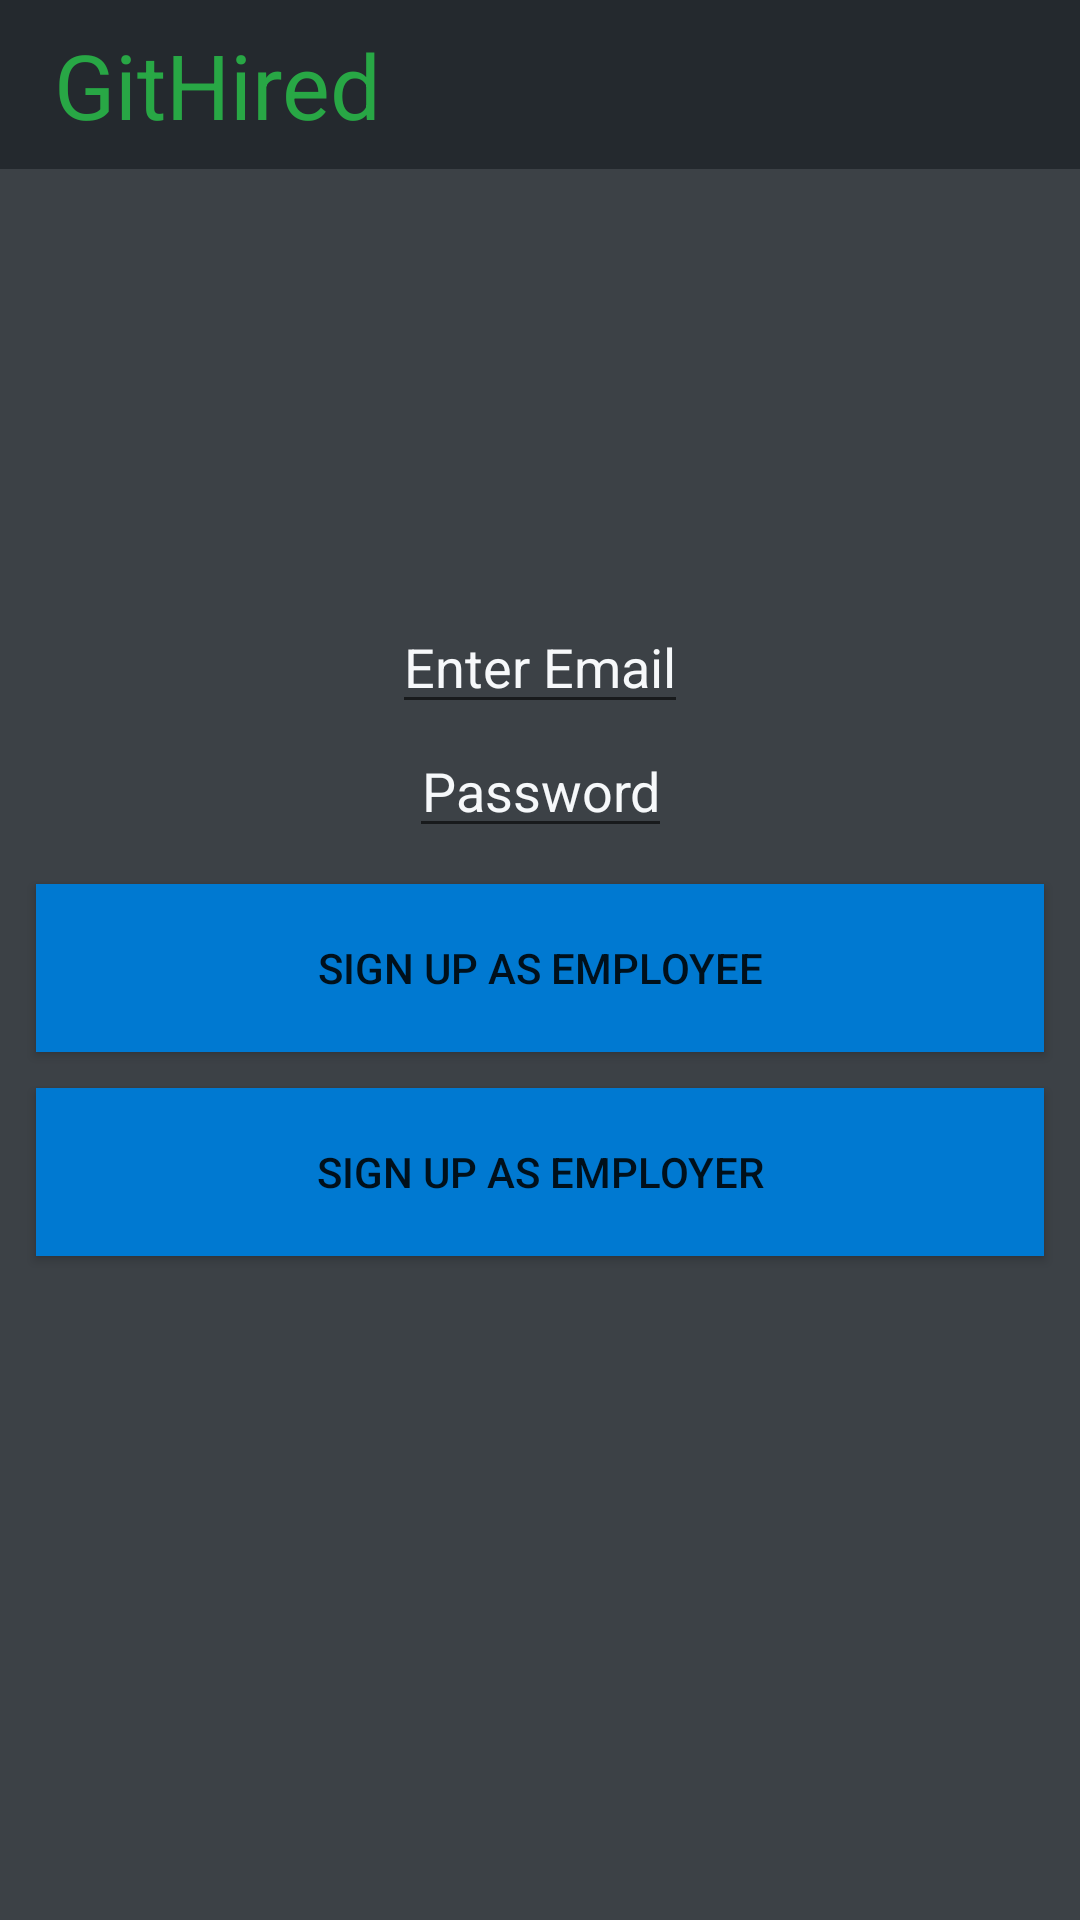

Write the Android layout XML for this screen, with the resource values it uses.
<!-- AndroidManifest.xml: application theme AppTheme -->
<!-- res/layout/activity_signup.xml -->
<?xml version="1.0" encoding="utf-8"?>
<androidx.constraintlayout.widget.ConstraintLayout xmlns:android="http://schemas.android.com/apk/res/android"
    xmlns:app="http://schemas.android.com/apk/res-auto"
    xmlns:tools="http://schemas.android.com/tools"
    android:id="@+id/linearLayout"
    android:layout_width="match_parent"
    android:layout_height="match_parent"
    android:background="@color/medium">

    <LinearLayout
        android:id="@+id/main_toolbar"
        android:layout_width="match_parent"
        android:layout_height="wrap_content"
        android:background="@color/dark"
        android:gravity="right"
        android:padding="8dp"
        app:layout_constraintEnd_toEndOf="parent"
        app:layout_constraintStart_toStartOf="parent"
        app:layout_constraintTop_toTopOf ="parent">

        <TextView
            android:layout_width="0dp"
            android:layout_height="wrap_content"
            android:layout_gravity="center"
            android:layout_weight="2"
            android:gravity="left"
            android:paddingLeft="10dp"
            android:text="@string/app_name"
            android:textColor="@color/accentGreen"
            android:textFontWeight="800"
            android:textSize="30sp" />
    </LinearLayout>

    <EditText
        android:id="@+id/newEmail"
        android:layout_width="wrap_content"
        android:layout_height="wrap_content"
        android:layout_marginTop="200dp"
        android:gravity="center"
        android:hint="Enter Email"
        android:textColor="@color/light"
        android:textColorHint="@color/mediumLight"
        app:layout_constraintEnd_toEndOf="parent"
        app:layout_constraintStart_toStartOf="parent"
        app:layout_constraintTop_toTopOf="parent" />

    <EditText
        android:id="@+id/newPassword"
        android:layout_width="wrap_content"
        android:layout_height="wrap_content"
        android:gravity="center"
        android:hint="Password"
        android:inputType="textPassword"
        android:textColor="@color/light"
        android:textColorHint="@color/mediumLight"
        app:layout_constraintEnd_toEndOf="parent"
        app:layout_constraintStart_toStartOf="parent"
        app:layout_constraintTop_toBottomOf="@id/newEmail" />


    <Button
        android:id="@+id/employee_signup_btn"
        android:layout_width="match_parent"
        android:layout_height="56dp"
        android:layout_margin="12dp"
        android:layout_marginTop="32dp"
        android:background="@color/accentBlue"
        android:text="Sign Up As Employee"
        app:layout_constraintTop_toBottomOf="@id/newPassword" />

    <Button
        android:id="@+id/employer_signup_btn"
        android:layout_width="match_parent"
        android:layout_height="56dp"
        android:layout_margin="12dp"
        android:layout_marginTop="5dp"
        android:background="@color/accentBlue"
        android:text="Sign Up As Employer"
        app:layout_constraintTop_toBottomOf="@id/employee_signup_btn" />


</androidx.constraintlayout.widget.ConstraintLayout>
<!-- resources referenced by this layout -->
<resources>
  <color name="accentBlue">#0079d1</color>
  <color name="accentGreen">#28a745</color>
  <color name="dark">#24292e</color>
  <color name="light">#fbfbfb</color>
  <color name="medium">#3c4146</color>
  <color name="mediumLight">#f6f8fa</color>
  <string name="app_name">GitHired</string>
  <style name="AppTheme" parent="Theme.AppCompat.Light.NoActionBar">
          <item name="colorPrimary">@color/mediumLight</item>
          <item name="colorPrimaryDark">@color/dark</item>
          <item name="colorAccent">@color/accentBlue</item>
      </style>
</resources>
